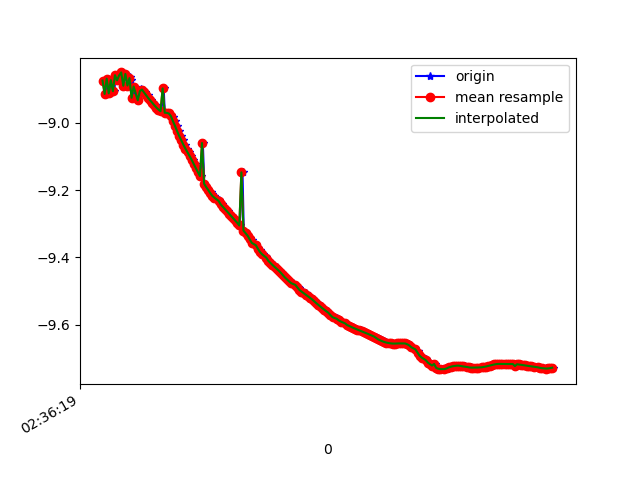

Source data for this figure (header and first rows):
1617762980111, 458616751285832, -8.874043, 2.136305, 3.5675757
1617762980134, 458616770516602, -8.914, 2.138, 3.466
1617762980149, 458616789747372, -8.869, 2.148, 3.574
1617762980169, 458616808978142, -8.912, 2.158, 3.458
1617762980194, 458616828208912, -8.873, 2.171, 3.55
1617762980214, 458616847439682, -8.906, 2.181, 3.46
1617762980226, 458616866670452, -8.858, 2.183, 3.579
1617762980244, 458616885901222, -8.873, 2.161, 3.554
1617762980267, 458616905131992, -8.859, 2.117, 3.616
1617762980289, 458616924362762, -8.85, 2.087, 3.656
1617762980302, 458616943593532, -8.889, 2.059, 3.575
1617762980321, 458616962963170, -8.854, 2.044, 3.669
1617762980341, 458616982193940, -8.889, 2.04, 3.587
1617762980362, 458617001424710, -8.862, 2.027, 3.659
1617762980378, 458617020655480, -8.871, 2.016, 3.645
1617762980397, 458617039886250, -8.925, 2.002, 3.517
1617762980416, 458617059117020, -8.892, 2.006, 3.599
1617762980441, 458617078347790, -8.933, 2.025, 3.485
1617762980461, 458617097578560, -8.912, 2.009, 3.547
1617762980473, 458617116809330, -8.899, 1.994, 3.587
1617762980492, 458617136040100, -8.901, 1.974, 3.594
1617762980513, 458617155270870, -8.909, 1.952, 3.585
1617762980534, 458617174501640, -8.918, 1.931, 3.574
1617762980549, 458617193732410, -8.926, 1.913, 3.565
1617762980570, 458617212963180, -8.933, 1.898, 3.555
1617762980587, 458617232193950, -8.941, 1.887, 3.542
1617762980614, 458617251424720, -8.948, 1.881, 3.528
1617762980625, 458617270655490, -8.954, 1.878, 3.512
1617762980644, 458617289886260, -8.96, 1.876, 3.497
1617762980667, 458617309117030, -8.965, 1.874, 3.486
1617762980690, 458617328347800, -8.897, 1.986, 3.596
1617762980701, 458617347578570, -8.97, 1.862, 3.481
1617762980720, 458617366809340, -8.97, 1.85, 3.486
1617762980740, 458617386040110, -8.972, 1.833, 3.491
1617762980763, 458617405270880, -8.976, 1.811, 3.491
1617762980778, 458617424501650, -8.984, 1.786, 3.485
1617762980797, 458617443732420, -8.995, 1.759, 3.469
1617762980815, 458617462963190, -9.01, 1.729, 3.446
1617762980839, 458617482193960, -9.025, 1.7, 3.421
1617762980854, 458617501424730, -9.039, 1.671, 3.398
1617762980873, 458617520655500, -9.052, 1.645, 3.375
1617762980895, 458617539886270, -9.065, 1.619, 3.354
1617762980915, 458617559117040, -9.077, 1.594, 3.334
1617762980933, 458617578347810, -9.087, 1.568, 3.317
1617762980949, 458617597578580, -9.098, 1.54, 3.3
1617762980970, 458617616809350, -9.11, 1.51, 3.282
1617762980994, 458617636040120, -9.122, 1.48, 3.261
1617762981006, 458617655270890, -9.135, 1.452, 3.239
1617762981025, 458617674501660, -9.146, 1.427, 3.217
1617762981046, 458617693732430, -9.158, 1.405, 3.193
1617762981068, 458617712963200, -9.06, 1.588, 3.382
1617762981082, 458617732193970, -9.181, 1.374, 3.141
1617762981101, 458617751424740, -9.191, 1.364, 3.116
1617762981120, 458617770655510, -9.2, 1.356, 3.093
1617762981146, 458617789886280, -9.206, 1.349, 3.076
1617762981158, 458617809117050, -9.212, 1.341, 3.063
1617762981178, 458617828347820, -9.217, 1.332, 3.051
1617762981198, 458617847578590, -9.223, 1.322, 3.039
1617762981221, 458617866809360, -9.229, 1.311, 3.026
1617762981234, 458617886040130, -9.235, 1.299, 3.011
1617762981253, 458617905270900, -9.242, 1.286, 2.994
... 166 more rows
